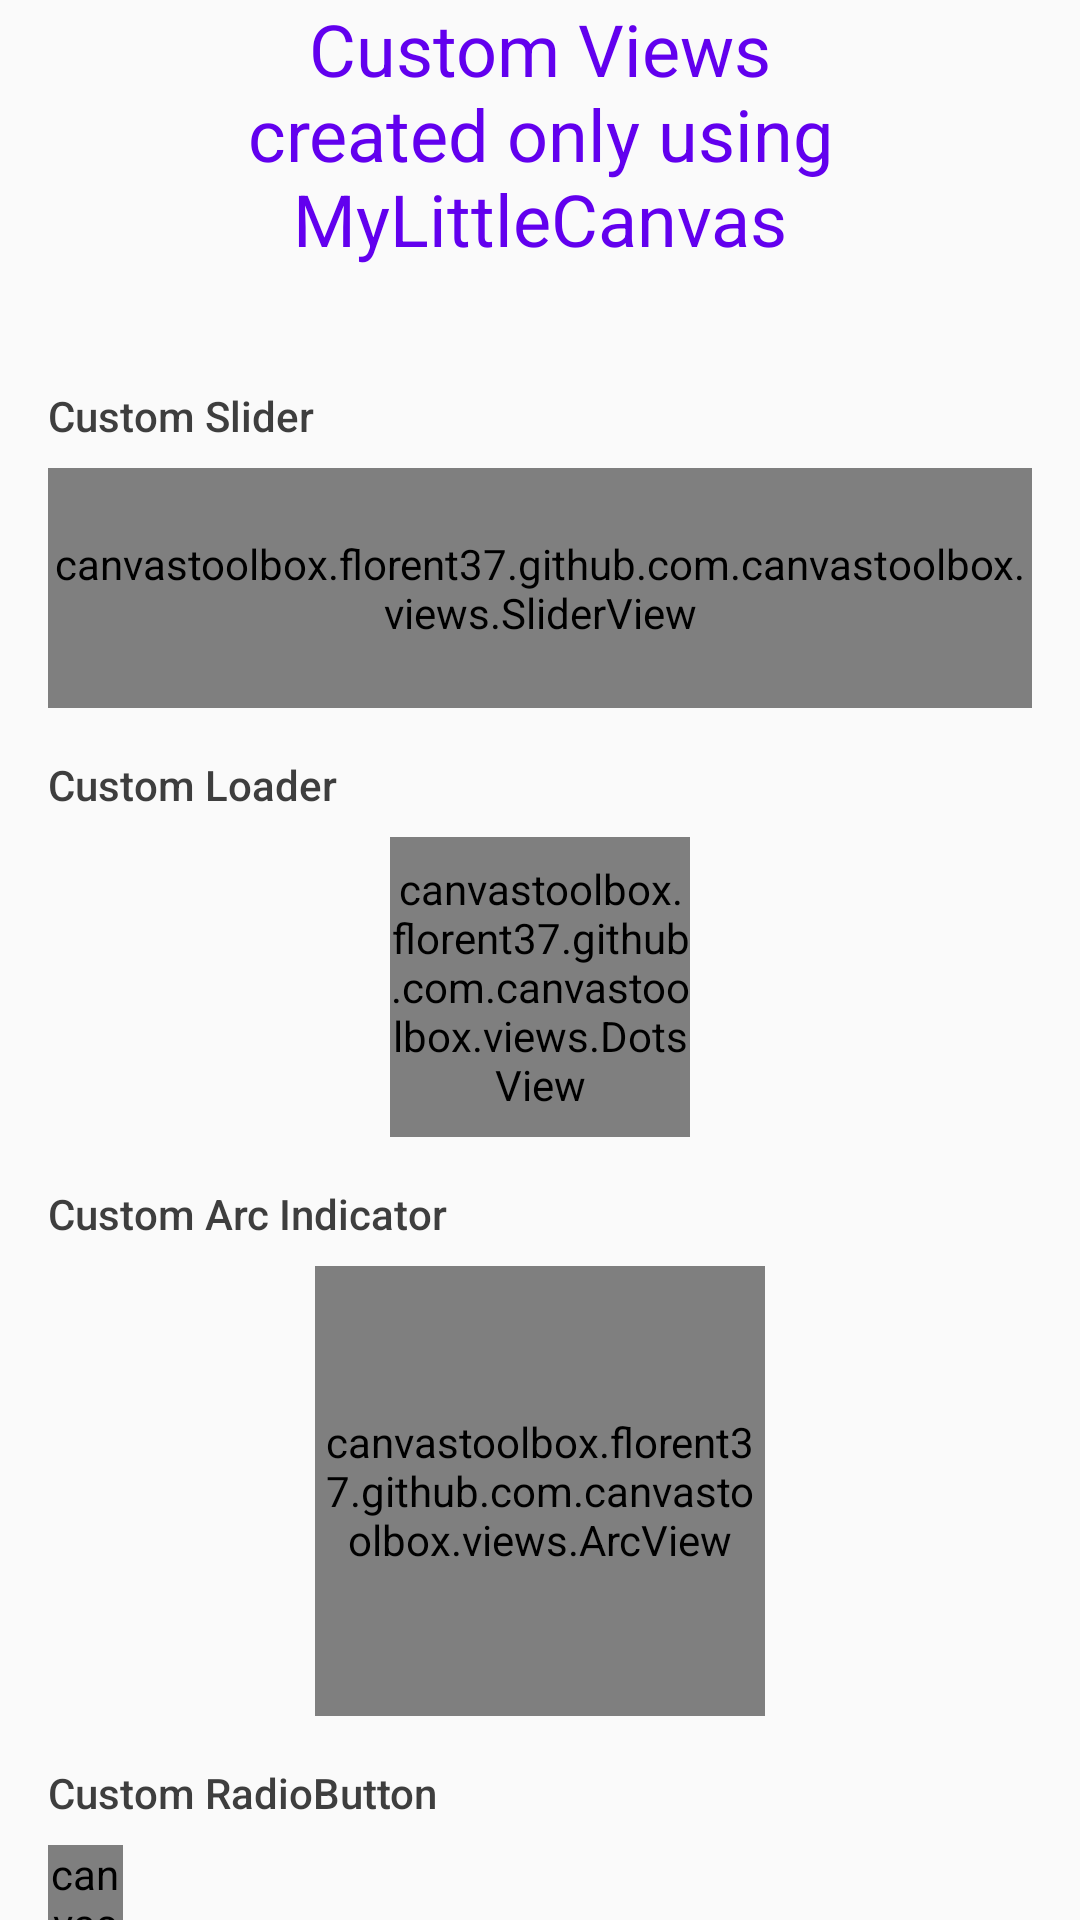

The Android layout XML behind this screen, and the referenced resources:
<!-- AndroidManifest.xml: application theme AppTheme -->
<!-- res/layout/my_little_canvas_activity_main.xml -->
<?xml version="1.0" encoding="utf-8"?>
<android.support.v4.widget.NestedScrollView xmlns:android="http://schemas.android.com/apk/res/android"
    android:layout_width="match_parent"
    android:layout_height="match_parent">

    <LinearLayout
        android:layout_width="match_parent"
        android:layout_height="wrap_content"
        android:orientation="vertical"
        android:paddingLeft="16dp"
        android:paddingRight="16dp">

        <TextView
            android:layout_width="match_parent"
            android:layout_height="wrap_content"
            android:layout_marginBottom="24dp"
            android:layout_marginLeft="32dp"
            android:layout_marginRight="32dp"
            android:gravity="center"
            android:text="Custom Views created only using MyLittleCanvas"
            android:textColor="@color/colorPrimary"
            android:textSize="24sp" />

        <TextView
            style="@style/my_little_canvas_label"
            android:layout_width="wrap_content"
            android:layout_height="wrap_content"
            android:text="Custom Slider" />

        <canvastoolbox.example.github.com.canvastoolbox.views.SliderView
            android:layout_width="wrap_content"
            android:layout_height="80dp"
            android:layout_gravity="center"
            android:text="My Little Canvas" />

        <TextView
            style="@style/my_little_canvas_label"
            android:layout_width="wrap_content"
            android:layout_height="wrap_content"
            android:text="Custom Loader" />

        <canvastoolbox.example.github.com.canvastoolbox.views.DotsView
            android:layout_width="100dp"
            android:layout_height="100dp"
            android:layout_gravity="center_horizontal"
            android:layout_centerInParent="true" />

        <TextView
            style="@style/my_little_canvas_label"
            android:layout_width="wrap_content"
            android:layout_height="wrap_content"
            android:text="Custom Arc Indicator" />

        <canvastoolbox.example.github.com.canvastoolbox.views.ArcView
            android:layout_width="150dp"
            android:layout_height="150dp"
            android:layout_gravity="center_horizontal"
            android:layout_centerInParent="true" />

        <TextView
            style="@style/my_little_canvas_label"
            android:layout_width="wrap_content"
            android:layout_height="wrap_content"
            android:text="Custom RadioButton" />

        <canvastoolbox.example.github.com.canvastoolbox.views.RadioView
            android:layout_width="25dp"
            android:layout_height="25dp" />

        <TextView
            style="@style/my_little_canvas_label"
            android:layout_width="wrap_content"
            android:layout_height="wrap_content"
            android:text="Custom Switch" />

        <canvastoolbox.example.github.com.canvastoolbox.views.SwitchView
            android:layout_width="50dp"
            android:layout_height="25dp" />

        <TextView
            style="@style/my_little_canvas_label"
            android:layout_width="wrap_content"
            android:layout_height="wrap_content"
            android:text="Available Memory" />

        <canvastoolbox.example.github.com.canvastoolbox.graph.AvailableMemorySpace
            android:layout_width="wrap_content"
            android:layout_height="30dp"
            android:layout_marginTop="10dp"/>

        <TextView
            style="@style/my_little_canvas_label"
            android:layout_width="wrap_content"
            android:layout_height="wrap_content"
            android:text="Custom Underlined TextView" />

        <canvastoolbox.example.github.com.canvastoolbox.views.UnderlinedTextView
            android:layout_width="wrap_content"
            android:layout_height="30dp"
            android:layout_marginTop="10dp"
            android:text="My Little Canvas" />

        <TextView
            style="@style/my_little_canvas_label"
            android:layout_width="wrap_content"
            android:layout_height="wrap_content"
            android:text="Custom Graph" />

        <canvastoolbox.example.github.com.canvastoolbox.graph.BarGraph
            android:layout_width="match_parent"
            android:layout_marginLeft="26dp"
            android:layout_marginRight="26dp"
            android:layout_height="200dp" />

        <TextView
            style="@style/my_little_canvas_label"
            android:layout_width="wrap_content"
            android:layout_height="wrap_content"
            android:text="Custom Tree" />

        <canvastoolbox.example.github.com.canvastoolbox.views.MyTreeView
            android:layout_width="match_parent"
            android:layout_height="300dp" />

    </LinearLayout>
</android.support.v4.widget.NestedScrollView>
<!-- resources referenced by this layout -->
<resources>
  <style name="my_little_canvas_label">
          <item name="android:textColor">#3E3E3E</item>
          <item name="android:fontFamily">sans-serif-medium</item>
          <item name="android:layout_marginBottom">8dp</item>
          <item name="android:layout_marginTop">16dp</item>
      </style>
  <style name="AppTheme" parent="Theme.AppCompat.Light.DarkActionBar">
          
          <item name="colorPrimary">@color/colorPrimary</item>
          <item name="colorPrimaryDark">@color/colorPrimaryDark</item>
          <item name="colorAccent">@color/colorAccent</item>
      </style>
  <!-- not gathered from this repository: default colours our renderer supplied (Android Studio template values) -->
  <color name="colorPrimary">#FF6200EE</color>
  <color name="colorPrimaryDark">#FF3700B3</color>
  <color name="colorAccent">#FF03DAC5</color>
</resources>
